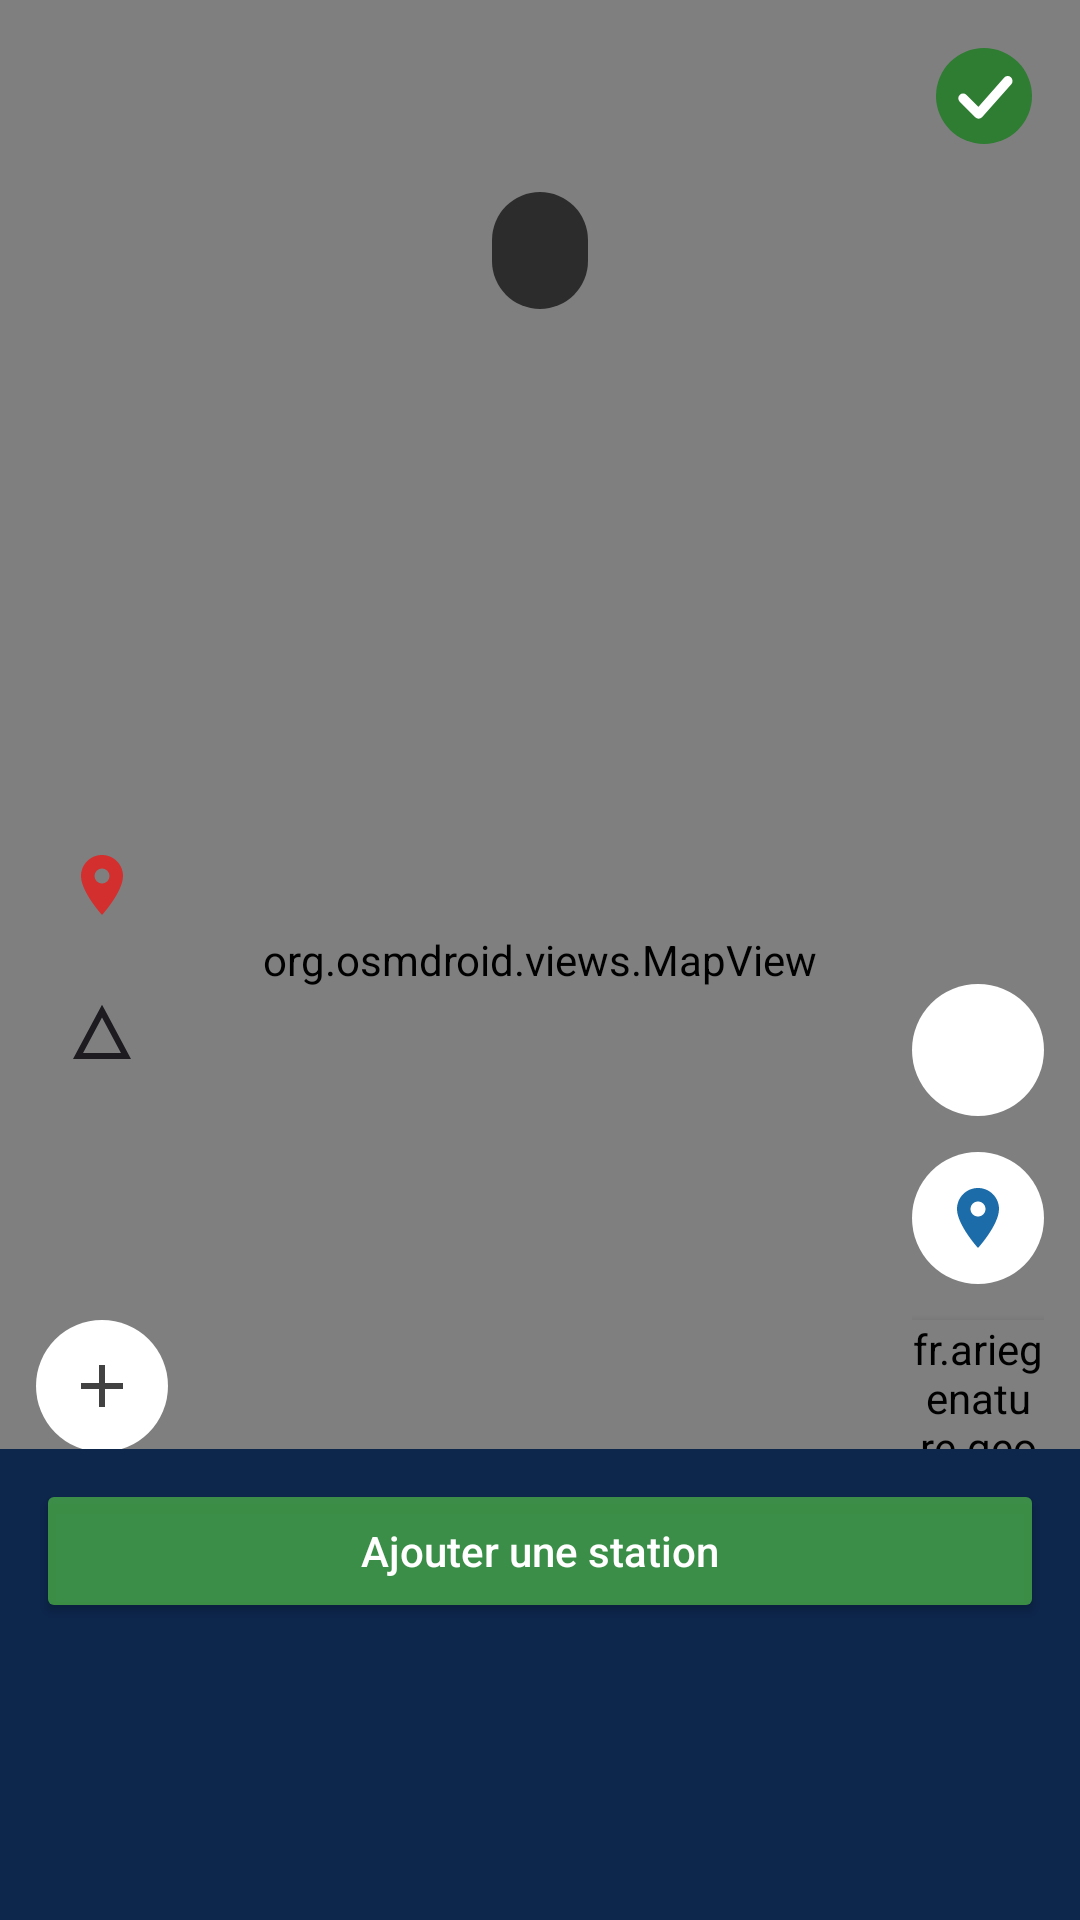

Android layout source for this screen:
<!-- AndroidManifest.xml: application theme Theme.GeoMys -->
<!-- res/layout/fragment_occhab_carte.xml -->
<?xml version="1.0" encoding="utf-8"?>
<FrameLayout xmlns:android="http://schemas.android.com/apk/res/android"
    xmlns:app="http://schemas.android.com/apk/res-auto"
    android:layout_width="match_parent"
    android:layout_height="match_parent">

    <org.osmdroid.views.MapView
        android:id="@+id/map"
        android:layout_width="match_parent"
        android:layout_height="match_parent" />

    <include
        android:id="@+id/bandeau_saisie"
        layout="@layout/view_bandeau_saisie"
        android:layout_width="wrap_content"
        android:layout_height="wrap_content"
        android:layout_gravity="top|start"
        android:layout_margin="12dp" />

    
    <ImageButton
        android:id="@+id/btn_retour"
        android:layout_width="48dp"
        android:layout_height="48dp"
        android:layout_gravity="top|end"
        android:layout_margin="8dp"
        android:padding="8dp"
        android:background="?attr/selectableItemBackgroundBorderless"
        android:contentDescription="Terminer la saisie"
        android:scaleType="fitCenter"
        android:src="@drawable/coche" />

    
    <TextView
        android:id="@+id/tv_instructions"
        android:layout_width="wrap_content"
        android:layout_height="wrap_content"
        android:layout_gravity="top|center_horizontal"
        android:layout_marginTop="64dp"
        android:background="@drawable/bandeau_dark"
        android:paddingHorizontal="16dp"
        android:paddingVertical="10dp"
        android:textColor="@android:color/white"
        android:textSize="14sp" />


    
    <LinearLayout
        android:id="@+id/ll_mode_geom"
        android:layout_width="wrap_content"
        android:layout_height="wrap_content"
        android:layout_gravity="center_vertical|start"
        android:layout_marginStart="12dp"
        android:orientation="vertical">

        <ImageButton
            android:id="@+id/btn_mode_point"
            android:layout_width="44dp"
            android:layout_height="44dp"
            android:layout_marginBottom="6dp"
            android:background="@drawable/btn_map_bg"
            android:contentDescription="Saisir un point"
            android:src="@drawable/ic_pin_drop" />

        <ImageButton
            android:id="@+id/btn_mode_polygone"
            android:layout_width="44dp"
            android:layout_height="44dp"
            android:background="@drawable/btn_map_bg"
            android:contentDescription="Saisir un polygone"
            android:src="@drawable/ic_geom_polygon" />
    </LinearLayout>

    
    <LinearLayout
        android:id="@+id/ll_zoom"
        android:layout_width="wrap_content"
        android:layout_height="wrap_content"
        android:layout_gravity="bottom|start"
        android:layout_marginStart="12dp"
        android:layout_marginBottom="100dp"
        android:orientation="vertical">

        <ImageButton
            android:id="@+id/btn_zoom_in"
            android:layout_width="44dp"
            android:layout_height="44dp"
            android:background="@drawable/btn_circle_white"
            android:contentDescription="Zoom avant"
            android:src="@drawable/ic_add" />

        <ImageButton
            android:id="@+id/btn_zoom_out"
            android:layout_width="44dp"
            android:layout_height="44dp"
            android:layout_marginTop="12dp"
            android:background="@drawable/btn_circle_white"
            android:contentDescription="Zoom arrière"
            android:src="@drawable/ic_remove" />
    </LinearLayout>

    
    <LinearLayout
        android:id="@+id/ll_carte_controles"
        android:layout_width="wrap_content"
        android:layout_height="wrap_content"
        android:layout_gravity="bottom|end"
        android:layout_marginEnd="12dp"
        android:layout_marginBottom="100dp"
        android:orientation="vertical">

        
        <ImageButton
            android:id="@+id/btn_infos_obligatoires"
            android:layout_width="44dp"
            android:layout_height="44dp"
            android:layout_marginBottom="12dp"
            android:background="@drawable/btn_circle_white"
            android:contentDescription="Détails de la station"
            android:src="@drawable/ic_info" />

        <ImageButton
            android:id="@+id/btn_centrer"
            android:layout_width="44dp"
            android:layout_height="44dp"
            android:background="@drawable/btn_circle_white"
            android:contentDescription="Centrer"
            android:src="@drawable/ic_location_on" />

        <fr.ariegenature.geomys.ui.CompassView
            android:id="@+id/compass"
            android:layout_width="44dp"
            android:layout_height="44dp"
            android:layout_marginTop="12dp"
            android:elevation="4dp" />

        <ImageButton
            android:id="@+id/btn_fond_carte"
            android:layout_width="44dp"
            android:layout_height="44dp"
            android:layout_marginTop="12dp"
            android:background="@drawable/btn_map_bg"
            android:contentDescription="Changer fond"
            android:src="@drawable/ic_map" />
    </LinearLayout>

    
    <LinearLayout
        android:id="@+id/panel_bas"
        android:layout_width="match_parent"
        android:layout_height="wrap_content"
        android:layout_gravity="bottom"
        android:background="@drawable/panel_bg"
        android:orientation="horizontal"
        android:paddingHorizontal="12dp"
        android:paddingVertical="10dp">

        
        <Button
            android:id="@+id/btn_ajouter_station"
            android:layout_width="match_parent"
            android:layout_height="wrap_content"
            android:backgroundTint="@color/green_85"
            android:text="Ajouter une station"
            android:textAllCaps="false"
            android:textColor="@android:color/white" />

        <Button
            android:id="@+id/btn_annuler_point"
            android:layout_width="0dp"
            android:layout_height="wrap_content"
            android:layout_weight="1"
            android:enabled="false"
            android:text="Annuler"
            android:textAllCaps="false" />

        <Button
            android:id="@+id/btn_valider"
            android:layout_width="0dp"
            android:layout_height="wrap_content"
            android:layout_marginStart="8dp"
            android:layout_weight="1"
            android:backgroundTint="@color/green_85"
            android:enabled="false"
            android:text="Valider"
            android:textAllCaps="false"
            android:textColor="@android:color/white" />
    </LinearLayout>
</FrameLayout>
<!-- res/layout/view_bandeau_saisie.xml (included above) -->
<?xml version="1.0" encoding="utf-8"?>
<TextView xmlns:android="http://schemas.android.com/apk/res/android"
    xmlns:tools="http://schemas.android.com/tools"
    android:id="@+id/tv_bandeau_saisie"
    android:layout_width="wrap_content"
    android:layout_height="wrap_content"
    android:background="@drawable/bg_fil_ariane"
    android:backgroundTint="?attr/colorSurfaceVariant"
    android:elevation="6dp"
    android:paddingHorizontal="14dp"
    android:paddingVertical="10dp"
    android:textColor="?attr/colorOnSurfaceVariant"
    android:textSize="13sp"
    android:textStyle="bold"
    android:visibility="gone"
    tools:ignore="UnusedAttribute"
    tools:visibility="visible" />
<!-- resources referenced by this layout -->
<resources>
  <color name="green_85">#D943A047</color>
  <!-- drawable bandeau_dark (drawable) -->
  <?xml version="1.0" encoding="utf-8"?>
  <shape xmlns:android="http://schemas.android.com/apk/res/android" android:shape="rectangle">
      <solid android:color="#A6000000" />
      <corners android:radius="20dp" />
  </shape>
  <!-- drawable bg_fil_ariane (drawable) -->
  <?xml version="1.0" encoding="utf-8"?>
  <shape xmlns:android="http://schemas.android.com/apk/res/android"
      android:shape="rectangle">
      <solid android:color="@android:color/white" />
      <corners android:radius="12dp" />
  </shape>
  <!-- drawable btn_circle_white (drawable) -->
  <?xml version="1.0" encoding="utf-8"?>
  <selector xmlns:android="http://schemas.android.com/apk/res/android">
      <item android:state_pressed="true">
          <shape android:shape="oval">
              <solid android:color="#E0E0E0" />
          </shape>
      </item>
      <item>
          <shape android:shape="oval">
              <solid android:color="#FFFFFF" />
              <stroke android:width="0dp" android:color="#00000000" />
          </shape>
      </item>
  </selector>
  <!-- drawable ic_add (drawable) -->
  <?xml version="1.0" encoding="utf-8"?>
  <vector xmlns:android="http://schemas.android.com/apk/res/android"
      android:width="24dp"
      android:height="24dp"
      android:viewportWidth="24"
      android:viewportHeight="24">
      <path android:fillColor="#424242" android:pathData="M19,13h-6v6h-2v-6H5v-2h6V5h2v6h6v2z"/>
  </vector>
  <!-- drawable ic_geom_polygon (drawable) -->
  <?xml version="1.0" encoding="utf-8"?>
  <vector xmlns:android="http://schemas.android.com/apk/res/android"
      android:width="24dp"
      android:height="24dp"
      android:viewportWidth="24"
      android:viewportHeight="24">
      
      <path
          android:strokeColor="?attr/colorOnSurface"
          android:strokeWidth="2"
          android:fillColor="@android:color/transparent"
          android:pathData="M12,4 L20,19 L4,19 Z" />
  </vector>
  <!-- drawable ic_location_on (drawable) -->
  <?xml version="1.0" encoding="utf-8"?>
  <vector xmlns:android="http://schemas.android.com/apk/res/android"
      android:width="24dp"
      android:height="24dp"
      android:viewportWidth="24"
      android:viewportHeight="24">
      <path android:fillColor="#1B6CA8" android:pathData="M12,2C8.13,2 5,5.13 5,9c0,5.25 7,13 7,13s7,-7.75 7,-13c0,-3.87 -3.13,-7 -7,-7zM12,11.5c-1.38,0 -2.5,-1.12 -2.5,-2.5s1.12,-2.5 2.5,-2.5 2.5,1.12 2.5,2.5 -1.12,2.5 -2.5,2.5z"/>
  </vector>
  <!-- drawable ic_remove (drawable) -->
  <?xml version="1.0" encoding="utf-8"?>
  <vector xmlns:android="http://schemas.android.com/apk/res/android"
      android:width="24dp"
      android:height="24dp"
      android:viewportWidth="24"
      android:viewportHeight="24">
      <path android:fillColor="#424242" android:pathData="M19,13H5v-2h14v2z"/>
  </vector>
  <!-- drawable panel_bg (drawable) -->
  <?xml version="1.0" encoding="utf-8"?>
  <shape xmlns:android="http://schemas.android.com/apk/res/android">
      <solid android:color="@color/accueil_bottom" />
  </shape>
  <color name="accueil_bottom">#0D264C</color>
  <color name="colorPrimary">#1B6CA8</color>
  <color name="colorPrimaryVariant">#1565C0</color>
  <color name="colorOnPrimary">#FFFFFF</color>
  <color name="colorSecondary">#43A047</color>
  <color name="colorOnSecondary">#FFFFFF</color>
  <!-- drawable bg_accueil (drawable) -->
  <?xml version="1.0" encoding="utf-8"?>
  <shape xmlns:android="http://schemas.android.com/apk/res/android">
      <gradient
          android:angle="315"
          android:endColor="@color/accueil_bottom"
          android:startColor="@color/accueil_top"
          android:type="linear" />
  </shape>
  <color name="accueil_top">#14402E</color>
</resources>
